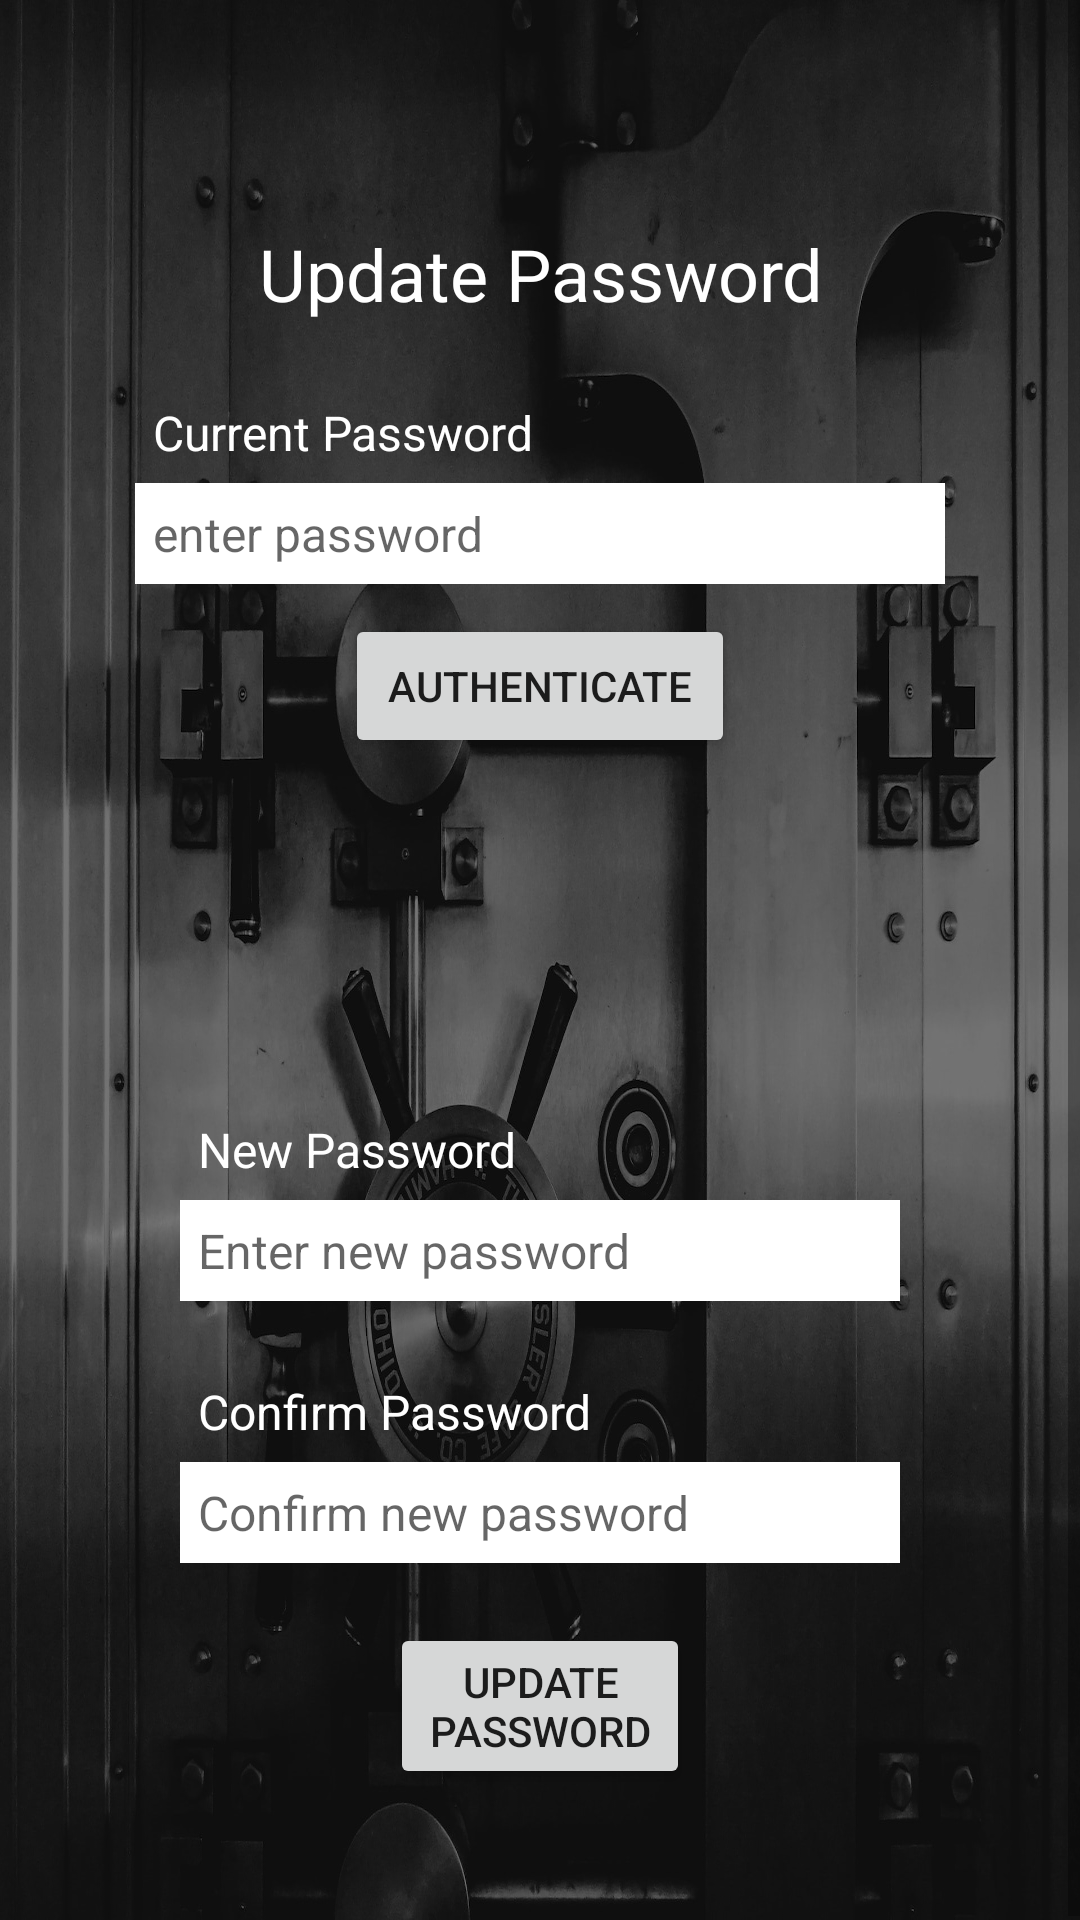

The Android layout XML behind this screen, and the referenced resources:
<!-- AndroidManifest.xml: application theme Theme.WeatherFits -->
<!-- res/layout/activity_update_password.xml -->
<?xml version="1.0" encoding="utf-8"?>
<ScrollView xmlns:android="http://schemas.android.com/apk/res/android"
    xmlns:app="http://schemas.android.com/apk/res-auto"
    xmlns:tools="http://schemas.android.com/tools"
    style="@android:style/Widget.DeviceDefault.Light.ScrollView"
    android:layout_width="match_parent"
    android:layout_height="match_parent"
    android:background="@drawable/back_chng_pass"
    tools:context=".UpdatePasswordActivity">

    <RelativeLayout
        android:layout_width="match_parent"
        android:layout_height="wrap_content"
        android:layout_margin="15dp"
        android:padding="15dp">


        <RelativeLayout
            android:id="@+id/Rl_Pass"
            android:layout_width="match_parent"
            android:layout_height="wrap_content"
            android:layout_marginBottom="15dp"
            android:padding="15dp">


            <TextView
                android:id="@+id/txtHeader"
                android:layout_width="match_parent"
                android:layout_height="wrap_content"
                android:layout_marginTop="30dp"
                android:textColor="@color/white"
                android:text="@string/update_password1"
                android:textAlignment="center"
                android:textAppearance="@style/TextAppearance.AppCompat.Headline" />


            <TextView
                android:id="@+id/txtPassword"
                android:layout_width="match_parent"
                android:layout_height="wrap_content"
                android:layout_below="@id/txtHeader"
                android:layout_marginTop="20dp"
                android:padding="6dp"
                android:textColor="@color/white"
                android:text="@string/current_password"
                android:textSize="16sp" />


            <EditText
                android:id="@+id/edtPass"
                android:layout_width="match_parent"
                android:layout_height="wrap_content"
                android:layout_below="@id/txtPassword"
                android:hint="@string/enter_password"
                android:inputType="textPassword"
                android:background="@color/white"
                android:padding="6dp"
                android:textSize="16sp" />


            <Button
                android:id="@+id/btnAuthenticate"
                android:layout_width="match_parent"
                android:layout_height="wrap_content"
                android:layout_below="@id/edtPass"
                android:layout_marginLeft="70dp"
                android:layout_marginTop="10dp"
                android:layout_marginRight="70dp"
                android:text="@string/authenticate" />
        </RelativeLayout>

        <RelativeLayout
            android:id="@+id/Rl_Reset_Pass"
            android:layout_width="match_parent"
            android:layout_height="wrap_content"
            android:layout_below="@id/Rl_Pass"
            android:layout_marginStart="15dp"
            android:layout_marginTop="15dp"
            android:layout_marginEnd="15dp"
            android:layout_marginBottom="15dp"
            android:padding="15dp">


            <TextView
                android:id="@+id/txtDisplay"
                android:layout_width="match_parent"
                android:layout_height="wrap_content"
                android:textColor="@color/white"
                android:padding="6dp"
                android:text=""
                android:textSize="16sp" />
            <TextView
                android:id="@+id/txtNewEmail"
                android:layout_width="match_parent"
                android:layout_height="wrap_content"
                android:layout_marginTop="20dp"
                android:layout_below="@+id/txtDisplay"
                android:textColor="@color/white"
                android:padding="6dp"
                android:text="@string/new_password"
                android:textSize="16sp" />

            <EditText
                android:id="@+id/edtnewPass"
                android:layout_width="match_parent"
                android:layout_height="wrap_content"
                android:layout_below="@id/txtNewEmail"
                android:hint="@string/enter_new_password"
                android:inputType="textPassword"
                android:background="@color/white"
                android:padding="6dp"
                android:textSize="16sp" />
            <TextView
                android:id="@+id/txtConfirm"
                android:layout_width="match_parent"
                android:layout_height="wrap_content"
                android:layout_marginTop="20dp"
                android:textColor="@color/white"
                android:layout_below="@+id/edtnewPass"
                android:padding="6dp"
                android:text="@string/confirm_password"
                android:textSize="16sp" />

            <EditText
                android:id="@+id/edtConfirm"
                android:layout_width="match_parent"
                android:layout_height="wrap_content"
                android:background="@color/white"
                android:layout_below="@id/txtConfirm"
                android:hint="@string/confirm_new_password"
                android:inputType="textPassword"
                android:padding="6dp"
                android:textSize="16sp" />



            <Button
                android:id="@+id/btnResetPass"
                android:layout_width="match_parent"
                android:layout_height="wrap_content"
                android:layout_below="@id/edtConfirm"
                android:layout_marginLeft="70dp"
                android:layout_marginTop="20dp"
                android:layout_marginRight="70dp"
                android:text="@string/update_password" />
        </RelativeLayout>


    </RelativeLayout>


</ScrollView>
<!-- resources referenced by this layout -->
<resources>
  <color name="white">#FFFFFFFF</color>
  <!-- drawable back_chng_pass: jpg bitmap (drawable, 387370 bytes) -->
  <string name="authenticate">Authenticate</string>
  <string name="confirm_new_password">Confirm new password</string>
  <string name="confirm_password">Confirm Password</string>
  <string name="current_password">Current Password</string>
  <string name="enter_new_password">Enter new password</string>
  <string name="enter_password">enter password</string>
  <string name="new_password">New Password</string>
  <string name="update_password">Update Password</string>
  <string name="update_password1">Update Password</string>
  <style name="Theme.WeatherFits" parent="Theme.MaterialComponents.DayNight.DarkActionBar">
          
          <item name="colorPrimary">@color/purple_500</item>
          <item name="colorPrimaryVariant">@color/purple_700</item>
          <item name="colorOnPrimary">@color/white</item>
          
          <item name="colorSecondary">@color/teal_200</item>
          <item name="colorSecondaryVariant">@color/teal_700</item>
          <item name="colorOnSecondary">@color/black</item>
          
          <item name="android:statusBarColor">?attr/colorPrimaryVariant</item>
          
      </style>
  <color name="purple_500">#FF6200EE</color>
  <color name="purple_700">#FF3700B3</color>
  <color name="teal_200">#FF03DAC5</color>
  <color name="teal_700">#FF018786</color>
  <color name="black">#FF000000</color>
</resources>
